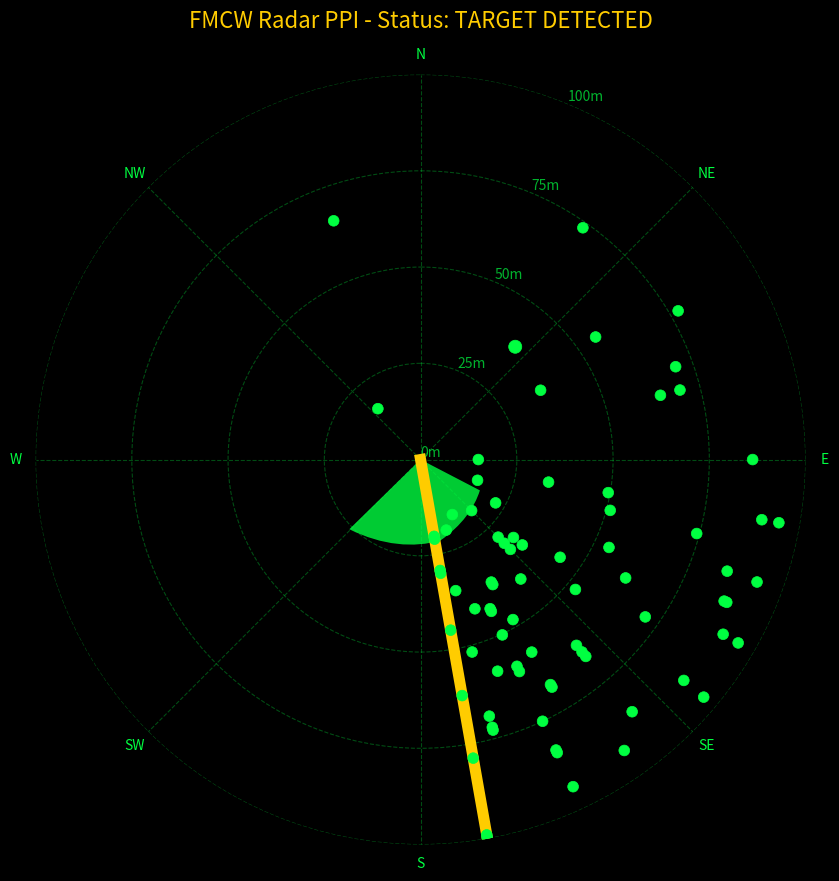

Source code (Python):
import numpy as np
from scipy import fft
import matplotlib.pyplot as plt
import matplotlib.colors as mcolors
import time
import random
from matplotlib.patches import Wedge

class FMCW_Radar_Simulator:
    """
    Enhanced FMCW Radar Simulator with PPI Display
    """
    def __init__(self):
        # Radar Parameters
        self.B = 200e6    # Bandwidth: 200 MHz
        self.T = 200e-6   # Chirp duration: 200 μs
        self.fc = 24e9    # Carrier frequency: 24 GHz (K-band)
        self.fs = 2e6     # Sampling rate: 2 MHz
        self.c = 3e8      # Speed of light
        self.num_samples = int(self.T * self.fs) # 400 samples
        
        # Calculated Limits
        self.lambda_c = self.c / self.fc
        self.R_max = (self.c * self.T * self.fs) / (4 * self.B) # Max unambiguous range (150m)
        self.V_max = self.lambda_c / (4 * self.T) # Max unambiguous velocity (9.375 m/s)
        self.range_res = self.c / (2 * self.B) # Range Resolution (0.75m)
        
        # Time vector
        self.t = np.linspace(0, self.T, self.num_samples, endpoint=False)
        
    def simulate_targets(self, ranges, velocities, rcs):
        """Simulate multiple targets with current range, velocity, and RCS"""
        # Transmit chirp
        tx_chirp = np.exp(1j * 2 * np.pi * (self.fc * self.t + (self.B/(2*self.T)) * self.t**2))
        
        # Initialize received signal
        rx_signal = np.zeros(self.num_samples, dtype=complex)
        
        # Add each target's reflection
        for r_current, vel, rc in zip(ranges, velocities, rcs):
            # Time delay considering velocity
            delay = 2 * (r_current + vel * self.t) / self.c
            
            # Received chirp with attenuation (simple 1/R^2 model)
            attenuation = np.sqrt(rc) / (r_current**2 + 1e-6) 
            
            rx_chirp = attenuation * np.exp(1j * 2 * np.pi * (self.fc * (self.t - delay) + (self.B/(2*self.T)) * (self.t - delay)**2))
            rx_signal += rx_chirp
        
        # Add noise (Complex Gaussian White Noise)
        noise_power = 0.01
        rx_signal += np.sqrt(noise_power/2) * (np.random.randn(self.num_samples) + 
                               1j * np.random.randn(self.num_samples))
        
        return tx_chirp, rx_signal
    
    def range_fft(self, tx_signal, rx_signal):
        """Calculate range FFT (Mix and FFT of beat frequency)."""
        mixed = tx_signal * np.conj(rx_signal)
        window = np.hanning(len(mixed))
        range_fft = fft.fft(mixed * window)
        
        # Calculate range bins
        num_bins = len(range_fft)
        range_bins_per_index = self.c / (2 * self.B) * (self.fs / num_bins) * self.T
        range_bins = np.arange(num_bins) * range_bins_per_index
        
        return range_fft, range_bins

    def cfar_detection(self, range_profile, guard_cells=5, training_cells=15, threshold_factor=1.8):
        """Constant False Alarm Rate target detection (simple 1D CFAR)."""
        # Convert to power and use only positive frequencies (first half)
        power_profile = np.abs(range_profile[:len(range_profile)//2])**2
        num_cells = len(power_profile)
        detected_indices = []
        
        N_train = training_cells
        N_guard = guard_cells
        
        for i in range(N_train + N_guard, num_cells - N_train - N_guard):
            leading = power_profile[i - N_train - N_guard : i - N_guard]
            trailing = power_profile[i + N_guard + 1 : i + N_train + N_guard + 1]
            
            training_cells_combined = np.concatenate([leading, trailing])
            if training_cells_combined.size == 0:
                continue

            noise_floor = np.mean(training_cells_combined)
            threshold = threshold_factor * noise_floor
            
            if power_profile[i] > threshold:
                detected_indices.append(i)
                
        return detected_indices

def main():
    """Enhanced PPI radar simulation with dynamic targets and pulsing sweep (PPI-only display)."""
    
    radar = FMCW_Radar_Simulator()
    frame_time_step = 0.1
    
    # Aesthetic and Persistence Parameters
    BLIP_FADE_RATE = 0.15
    BLIP_MIN_ALPHA = 0.05
    
    # PULSE AESTHETICS
    PULSE_LINE_COLOR = '#ffcc00' # Bright Yellow/Orange
    PULSE_LINE_WIDTH = 8
    DEFAULT_LINE_COLOR = '#ffffff' # Default White
    DEFAULT_LINE_WIDTH = 4
    
    # Initial targets (Range, Velocity, RCS)
    current_ranges = [15.0, 45.0, 80.0, 25.0, 60.0]
    velocities = [5.0, -10.0, 0.0, 8.0, -5.0]
    rcs = [1.0, 0.5, 2.0, 0.8, 1.2]
    
    # Target tracking store (Key is the range bin index)
    target_blips = {}
    
    print("🚀 Enhanced FMCW Radar PPI Simulation")
    print(f"Max Range: {radar.R_max:.1f}m | Max Velocity: {radar.V_max:.1f}m/s")
    
    # Get range bins for processing (not plotting, as the range panel is removed)
    _, range_bins_init = radar.range_fft(
        np.zeros(radar.num_samples), np.zeros(radar.num_samples))
    n_half = len(range_bins_init) // 2
    range_bins_half = range_bins_init[:n_half]
    
    # === PLOT SETUP (PPI Only) ===
    plt.ion()
    # Use a square figure size for the PPI
    fig = plt.figure(figsize=(10, 10), facecolor='black')
    
    # Create the main PPI axis to fill the figure
    ax_ppi = fig.add_subplot(111, projection='polar')
    
    # PPI Configuration
    max_display_range = 100
    theme_color = '#00ff41' # Bright green
    
    # --- Setup PPI AXIS ---
    ax_ppi.set_facecolor('black')
    ax_ppi.spines['polar'].set_color('none')
    ax_ppi.grid(True, color=theme_color, alpha=0.3, linestyle='--')
    ax_ppi.set_theta_zero_location("N")
    ax_ppi.set_theta_direction(-1) # Clockwise
    ax_ppi.tick_params(axis='both', colors=theme_color)
    ax_ppi.set_rlim(0, max_display_range)
    ax_ppi.set_yticks(np.arange(0, max_display_range + 25, 25))
    ax_ppi.set_yticklabels([f'{r}m' for r in np.arange(0, max_display_range + 25, 25)], 
                           color=theme_color, alpha=0.7)
    ax_ppi.set_xticks(np.deg2rad(np.arange(0, 360, 45)))
    ax_ppi.set_xticklabels(['N', 'NE', 'E', 'SE', 'S', 'SW', 'W', 'NW'], 
                           color=theme_color, fontsize=10)
    
    # --- Sweep elements ---
    BEAM_WIDTH = np.deg2rad(5)
    sweep_angle = 0
    
    # Wedge for the beam fill
    sweep_wedge = Wedge((0, 0), max_display_range, 0, np.rad2deg(BEAM_WIDTH), 
                        facecolor=theme_color, alpha=0.5, zorder=2)
    ax_ppi.add_patch(sweep_wedge)
    
    # Line for the leading edge (will pulse)
    sweep_line, = ax_ppi.plot([0, sweep_angle], [0, max_display_range], 
                              color=DEFAULT_LINE_COLOR, linewidth=DEFAULT_LINE_WIDTH, 
                              alpha=1.0, zorder=3)
    
    # Target blips (Scatter plot)
    blips_scatter = ax_ppi.scatter([], [], s=[], color=theme_color, marker='o', 
                                   alpha=1.0, zorder=5, edgecolors='white', linewidths=0.5)
    
    # Remove the tight_layout call since we only have one plot now.
    
    # === SIMULATION LOOP ===
    frame_count = 0
    
    try:
        while plt.get_fignums():
            start_time = time.time()
            
            # --- Dynamic Target Update (Simulated Reality) ---
            if frame_count == 30:
                print("\n[EVENT] New target appears at 35m moving fast!")
                current_ranges.append(35.0)
                velocities.append(15.0)
                rcs.append(0.7)
            
            if frame_count == 80:
                print("[EVENT] Target slows down and changes direction.")
                if len(velocities) > 1:
                     velocities[1] = 2.0
            
            # Update target positions
            current_ranges = [r + v * frame_time_step for r, v in zip(current_ranges, velocities)]
            
            # Boundary handling (Targets bounce back)
            for i in range(len(current_ranges)):
                if current_ranges[i] < 5:
                    current_ranges[i] = 5
                    velocities[i] = abs(velocities[i])
                elif current_ranges[i] > radar.R_max * 0.95:
                    current_ranges[i] = radar.R_max * 0.95
                    velocities[i] = -abs(velocities[i])
            
            # --- Radar Processing ---
            tx, rx = radar.simulate_targets(current_ranges, velocities, rcs)
            range_fft, _ = radar.range_fft(tx, rx)
            detected_indices = radar.cfar_detection(range_fft)
            detected_ranges = [range_bins_half[i] for i in detected_indices]
            
            # Flag for instantaneous pulse effect
            is_detected_in_frame = len(detected_ranges) > 0
            
            # --- PPI Sweep Rotation ---
            sweep_angle = (sweep_angle + np.deg2rad(5)) % (2 * np.pi)
            
            
            # --- TARGET BLIP PERSISTENCE & VELOCITY ASSOCIATION LOGIC ---
            nearest_target_info = None 
            
            # 1. Decay the alpha of all existing blips
            blips_to_remove = []
            for r_id, blip_data in list(target_blips.items()):
                blip_data['alpha'] -= BLIP_FADE_RATE
                if blip_data['alpha'] < BLIP_MIN_ALPHA:
                    blips_to_remove.append(r_id)
            
            for k in blips_to_remove:
                del target_blips[k]
            
            # 2. Process current detections 
            if detected_ranges:
                for i, r_id in enumerate(detected_indices):
                    current_r = detected_ranges[i]
                    
                    # --- Match detected range to a simulated target for velocity info ---
                    current_velocity = 0.0
                    min_range_diff = float('inf')
                    
                    for sim_idx, sim_r in enumerate(current_ranges):
                         diff = abs(current_r - sim_r)
                         if diff < min_range_diff and diff < radar.range_res * 0.5:
                             min_range_diff = diff
                             current_velocity = velocities[sim_idx]
                             break

                    # --- Blip Management ---
                    if r_id not in target_blips:
                        # NEW target detected: Initialize with fixed azimuth and derived velocity
                        target_blips[r_id] = {'azimuth': sweep_angle, 
                                              'range': current_r,
                                              'velocity': current_velocity,
                                              'alpha': 1.0}
                    else:
                        # EXISTING target detected: Refresh properties
                        target_blips[r_id]['range'] = current_r
                        target_blips[r_id]['velocity'] = current_velocity
                        target_blips[r_id]['alpha'] = 1.0 # Refresh alpha (brighten blip)
                        
                    # Update nearest target info (used only for internal logging/status calculation)
                    if nearest_target_info is None or current_r < nearest_target_info['range']:
                        nearest_target_info = {'range': current_r, 'velocity': current_velocity}

            # 3. Collect all current (visible) blips for plotting
            new_azimuths, new_ranges, new_sizes, new_alphas = [], [], [], []
            for blip_data in target_blips.values():
                
                new_azimuths.append(blip_data['azimuth'])
                new_ranges.append(blip_data['range'])
                new_alphas.append(blip_data['alpha']) 
                
                # SIZING MODIFIED: Size based on velocity
                v_mag = abs(blip_data.get('velocity', 0.0))
                blip_size = 60 + 90 * (v_mag / radar.V_max) 
                new_sizes.append(blip_size)
                
            # Update the scatter plot data
            theme_rgb = mcolors.to_rgb(theme_color)
            new_colors = [theme_rgb + (a,) for a in new_alphas]
            blips_scatter.set_offsets(np.c_[new_azimuths, new_ranges])
            blips_scatter.set_sizes(new_sizes)
            blips_scatter.set_color(new_colors)
            
            # --- PULSING SWEEP LINE UPDATE ---
            if is_detected_in_frame:
                sweep_line.set_color(PULSE_LINE_COLOR)
                sweep_line.set_linewidth(PULSE_LINE_WIDTH)
                sweep_wedge.set_alpha(0.8) # Make wedge slightly brighter
            else:
                sweep_line.set_color(DEFAULT_LINE_COLOR)
                sweep_line.set_linewidth(DEFAULT_LINE_WIDTH)
                sweep_wedge.set_alpha(0.5) # Default wedge transparency
            
            # Update Sweep Wedge and Line position
            sweep_angle_deg = np.rad2deg(sweep_angle)
            beam_width_deg = np.rad2deg(BEAM_WIDTH)
            sweep_wedge.set_theta1(sweep_angle_deg - beam_width_deg)
            sweep_wedge.set_theta2(sweep_angle_deg)
            sweep_line.set_xdata([sweep_angle, sweep_angle])
            
            # --- Status Update ---
            status_text = 'TARGET DETECTED' if is_detected_in_frame else 'SCANNING'
            status_color = PULSE_LINE_COLOR if is_detected_in_frame else 'white'
            
            # Update PPI title
            ax_ppi.set_title(f"FMCW Radar PPI - Status: {status_text}", 
                            color=status_color, fontsize=16, y=1.05) # Increased font size and offset title
            
            # Draw and pause
            fig.canvas.draw()
            fig.canvas.flush_events()
            
            elapsed_time = time.time() - start_time
            pause_time = max(0.01, frame_time_step - elapsed_time)
            plt.pause(pause_time)
            
            frame_count += 1
            
    except Exception as e:
        print(f"Simulation error: {e}")
    finally:
        plt.ioff()
        plt.close()
        print("Simulation completed.")

if __name__ == "__main__":
    main()
